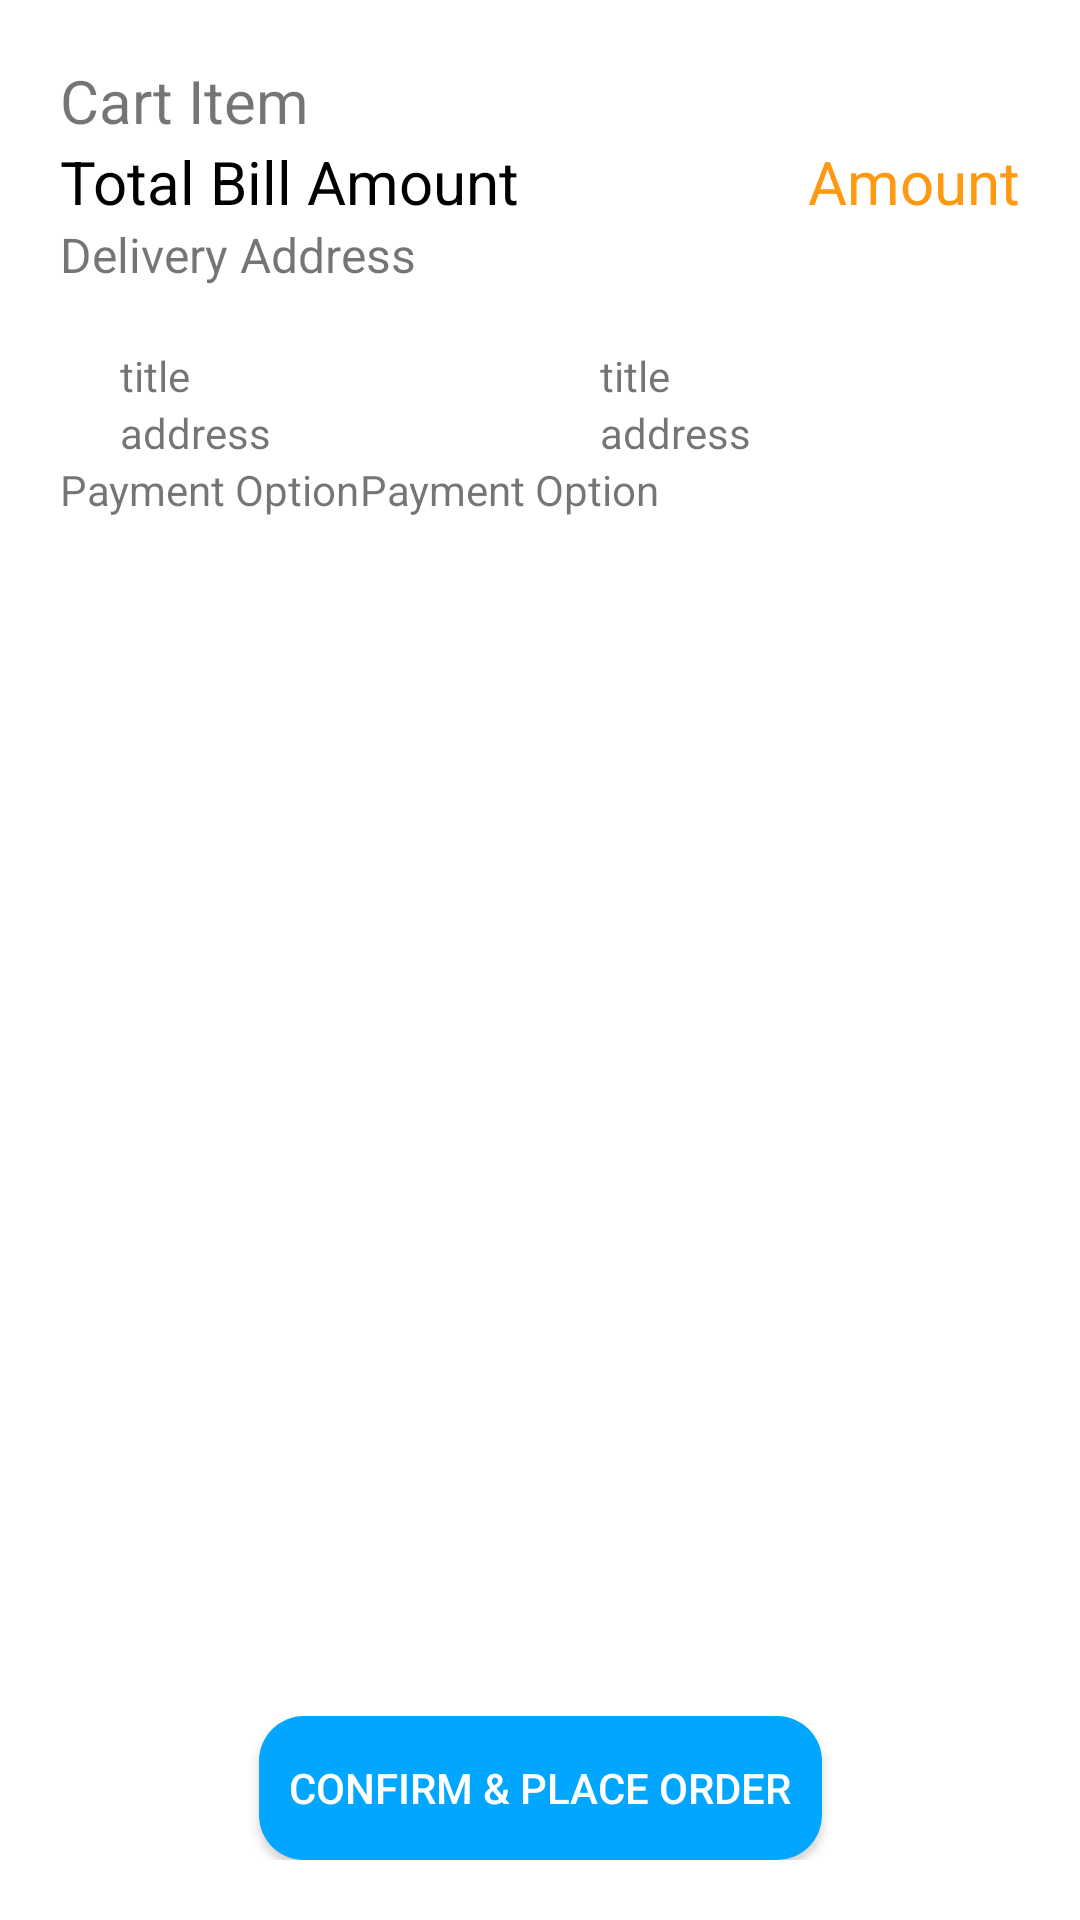

Android layout source for this screen:
<!-- AndroidManifest.xml: application theme Theme.Ecommerce -->
<!-- res/layout/fragment_checkout_summary.xml -->
<?xml version="1.0" encoding="utf-8"?>
<androidx.constraintlayout.widget.ConstraintLayout xmlns:android="http://schemas.android.com/apk/res/android"
    xmlns:app="http://schemas.android.com/apk/res-auto"
    xmlns:tools="http://schemas.android.com/tools"
    android:layout_width="match_parent"
    android:layout_height="match_parent"
    android:padding="20dp">

    <androidx.appcompat.widget.AppCompatTextView
        android:id="@+id/tv_checkout_summary_title"
        android:layout_width="wrap_content"
        android:layout_height="wrap_content"
        android:text="Cart Item"
        android:textSize="20sp"
        app:layout_constraintStart_toStartOf="parent"
        app:layout_constraintTop_toTopOf="parent" />

    <androidx.recyclerview.widget.RecyclerView
        android:id="@+id/rv_checkout_summary_cart_item"
        android:layout_width="match_parent"
        android:layout_height="wrap_content"
        app:layout_constraintTop_toBottomOf="@id/tv_checkout_summary_title"
        tools:itemCount="2"
        tools:listitem="@layout/view_cart_sample" />

    <androidx.appcompat.widget.AppCompatTextView
        android:id="@+id/tv_checkout_summary_total_bill_amount"
        android:layout_width="wrap_content"
        android:layout_height="wrap_content"
        android:text="Total Bill Amount"
        android:textColor="@color/black"
        android:textSize="20sp"
        app:layout_constraintStart_toStartOf="parent"
        app:layout_constraintTop_toBottomOf="@id/rv_checkout_summary_cart_item" />

    <androidx.appcompat.widget.AppCompatTextView
        android:id="@+id/tv_checkout_summary_total_amount"
        android:layout_width="wrap_content"
        android:layout_height="wrap_content"
        android:text="Amount"
        android:textColor="@color/orange"
        android:textSize="20sp"
        app:layout_constraintEnd_toEndOf="parent"
        app:layout_constraintTop_toBottomOf="@id/rv_checkout_summary_cart_item" />

    <androidx.appcompat.widget.AppCompatTextView
        android:id="@+id/tv_checkout_summary_delivery_address_top_title"
        android:layout_width="wrap_content"
        android:layout_height="wrap_content"
        android:text="Delivery Address"
        android:textSize="16sp"
        app:layout_constraintStart_toStartOf="parent"
        app:layout_constraintTop_toBottomOf="@id/tv_checkout_summary_total_amount" />

    <androidx.constraintlayout.widget.ConstraintLayout
        android:id="@+id/cl_checkout_summary_address"
        android:layout_width="match_parent"
        android:layout_height="wrap_content"
        android:layout_margin="20dp"
        android:background="@drawable/shape_category_card"
        app:layout_constraintTop_toBottomOf="@id/tv_checkout_summary_delivery_address_top_title">

        <androidx.appcompat.widget.AppCompatTextView
            android:id="@+id/tv_checkout_summary_delivery_address_title_title"
            android:layout_width="160dp"
            android:layout_height="wrap_content"
            android:text="title"
            app:layout_constraintStart_toStartOf="parent"
            app:layout_constraintTop_toTopOf="parent" />

        <androidx.appcompat.widget.AppCompatTextView
            android:id="@+id/tv_checkout_summary_delivery_address_title_info"
            android:layout_width="wrap_content"
            android:layout_height="wrap_content"
            android:text="title"
            app:layout_constraintStart_toEndOf="@+id/tv_checkout_summary_delivery_address_title_title"
            app:layout_constraintTop_toTopOf="parent" />

        <androidx.appcompat.widget.AppCompatTextView
            android:id="@+id/tv_checkout_summary_delivery_address_address_title"
            android:layout_width="160dp"
            android:layout_height="wrap_content"
            android:text="address"
            app:layout_constraintStart_toStartOf="parent"
            app:layout_constraintTop_toBottomOf="@id/tv_checkout_summary_delivery_address_title_title" />

        <androidx.appcompat.widget.AppCompatTextView
            android:id="@+id/tv_checkout_summary_delivery_address_address_info"
            android:layout_width="wrap_content"
            android:layout_height="wrap_content"
            android:text="address"
            app:layout_constraintStart_toEndOf="@+id/tv_checkout_summary_delivery_address_title_title"
            app:layout_constraintTop_toBottomOf="@id/tv_checkout_summary_delivery_address_title_title" />
    </androidx.constraintlayout.widget.ConstraintLayout>

    <androidx.appcompat.widget.AppCompatTextView
        android:id="@+id/tv_checkout_summary_payment_title"
        android:layout_width="wrap_content"
        android:layout_height="wrap_content"
        android:text="Payment Option"
        app:layout_constraintStart_toStartOf="parent"
        app:layout_constraintTop_toBottomOf="@id/cl_checkout_summary_address" />

    <androidx.appcompat.widget.AppCompatTextView
        android:id="@+id/tv_checkout_summary_payment_info"
        android:layout_width="wrap_content"
        android:layout_height="wrap_content"
        android:text="Payment Option"
        app:layout_constraintStart_toEndOf="@id/tv_checkout_summary_payment_title"
        app:layout_constraintTop_toBottomOf="@id/cl_checkout_summary_address" />

    <androidx.appcompat.widget.AppCompatButton
        android:id="@+id/btn_checkout_summary_cart_item_place_order"
        android:layout_width="wrap_content"
        android:layout_height="wrap_content"
        android:background="@drawable/shape_button"
        android:text="Confirm &amp; Place Order"
        android:textColor="@color/white"
        android:paddingHorizontal="10dp"
        app:layout_constraintBottom_toBottomOf="parent"
        app:layout_constraintEnd_toEndOf="parent"
        app:layout_constraintStart_toStartOf="parent" />

</androidx.constraintlayout.widget.ConstraintLayout>
<!-- res/layout/view_cart_sample.xml (included above) -->
<?xml version="1.0" encoding="utf-8"?>
<androidx.constraintlayout.widget.ConstraintLayout xmlns:android="http://schemas.android.com/apk/res/android"
    xmlns:app="http://schemas.android.com/apk/res-auto"
    android:layout_width="match_parent"
    android:layout_height="wrap_content"
    android:layout_margin="10dp"
    android:background="@drawable/shape_category_card"
    android:padding="5dp">

    <androidx.appcompat.widget.AppCompatImageView
        android:id="@+id/iv_cart_sample_im"
        android:layout_width="wrap_content"
        android:layout_height="wrap_content"
        android:src="@drawable/ic_baseline_shopping_cart_24"
        app:layout_constraintStart_toStartOf="parent"
        app:layout_constraintTop_toTopOf="parent" />

    <androidx.appcompat.widget.AppCompatTextView
        android:id="@+id/tv_cart_sample_name"
        android:layout_width="wrap_content"
        android:layout_height="wrap_content"
        android:text="Products Name"
        android:textColor="@color/black"
        android:textSize="15sp"
        app:layout_constraintStart_toEndOf="@id/iv_cart_sample_im"
        app:layout_constraintTop_toTopOf="parent" />


    <androidx.appcompat.widget.AppCompatTextView
        android:id="@+id/tv_cart_sample_price_title"
        android:layout_width="80dp"
        android:layout_height="wrap_content"
        android:text="Unit Price"
        android:textSize="10sp"
        app:layout_constraintStart_toEndOf="@id/iv_cart_sample_im"
        app:layout_constraintTop_toBottomOf="@id/tv_cart_sample_name" />

    <androidx.appcompat.widget.AppCompatTextView
        android:id="@+id/tv_cart_sample_price"
        android:layout_width="wrap_content"
        android:layout_height="wrap_content"
        android:text="Price"
        android:textSize="10sp"
        android:textColor="@color/black"
        app:layout_constraintStart_toEndOf="@id/tv_cart_sample_price_title"
        app:layout_constraintTop_toBottomOf="@id/tv_cart_sample_name" />

    <androidx.appcompat.widget.AppCompatTextView
        android:id="@+id/tv_cart_sample_quantity_title"
        android:layout_width="80dp"
        android:layout_height="wrap_content"
        android:text="Quantity"
        android:textSize="10sp"
        app:layout_constraintStart_toEndOf="@id/iv_cart_sample_im"
        app:layout_constraintTop_toBottomOf="@id/tv_cart_sample_price" />

    <androidx.appcompat.widget.AppCompatTextView
        android:id="@+id/tv_cart_sample_quantity"
        android:layout_width="wrap_content"
        android:layout_height="wrap_content"
        android:text="quantity"
        android:textColor="@color/black"
        android:textSize="15sp"
        app:layout_constraintStart_toEndOf="@id/tv_cart_sample_quantity_title"
        app:layout_constraintTop_toBottomOf="@id/tv_cart_sample_price" />


    <androidx.appcompat.widget.AppCompatTextView
        android:id="@+id/tv_cart_sample_amount_title"
        android:layout_width="80dp"
        android:layout_height="wrap_content"
        android:text="Amount"
        android:textSize="10sp"
        app:layout_constraintStart_toEndOf="@id/iv_cart_sample_im"
        app:layout_constraintTop_toBottomOf="@id/tv_cart_sample_quantity" />

    <androidx.appcompat.widget.AppCompatTextView
        android:id="@+id/tv_cart_sample_amount"
        android:layout_width="wrap_content"
        android:layout_height="wrap_content"
        android:text="Total Price"
        android:textColor="@color/black"
        android:textSize="15sp"
        app:layout_constraintStart_toEndOf="@id/tv_cart_sample_amount_title"
        app:layout_constraintTop_toBottomOf="@id/tv_cart_sample_quantity" />

</androidx.constraintlayout.widget.ConstraintLayout>
<!-- resources referenced by this layout -->
<resources>
  <color name="black">#FF000000</color>
  <color name="orange">#FF9912</color>
  <color name="white">#FFFFFFFF</color>
  <!-- drawable ic_baseline_shopping_cart_24 (drawable) -->
  <vector android:height="24dp" android:tint="#FFA200"
      android:viewportHeight="24" android:viewportWidth="24"
      android:width="24dp" xmlns:android="http://schemas.android.com/apk/res/android">
      <path android:fillColor="@android:color/white" android:pathData="M7,18c-1.1,0 -1.99,0.9 -1.99,2S5.9,22 7,22s2,-0.9 2,-2 -0.9,-2 -2,-2zM1,2v2h2l3.6,7.59 -1.35,2.45c-0.16,0.28 -0.25,0.61 -0.25,0.96 0,1.1 0.9,2 2,2h12v-2L7.42,15c-0.14,0 -0.25,-0.11 -0.25,-0.25l0.03,-0.12 0.9,-1.63h7.45c0.75,0 1.41,-0.41 1.75,-1.03l3.58,-6.49c0.08,-0.14 0.12,-0.31 0.12,-0.48 0,-0.55 -0.45,-1 -1,-1L5.21,4l-0.94,-2L1,2zM17,18c-1.1,0 -1.99,0.9 -1.99,2s0.89,2 1.99,2 2,-0.9 2,-2 -0.9,-2 -2,-2z"/>
  </vector>
  <!-- drawable shape_button (drawable) -->
  <?xml version="1.0" encoding="utf-8"?>
  <shape xmlns:android="http://schemas.android.com/apk/res/android" >
      <solid android:color="@color/sky_blue"/>
      <corners android:radius="15dp"/>
  </shape>
  <style name="Theme.Ecommerce" parent="Theme.MaterialComponents.DayNight.DarkActionBar">
          
          <item name="colorPrimary">@color/purple_500</item>
          <item name="colorPrimaryVariant">@color/purple_700</item>
          <item name="colorOnPrimary">@color/white</item>
          
          <item name="colorSecondary">@color/teal_200</item>
          <item name="colorSecondaryVariant">@color/teal_700</item>
          <item name="colorOnSecondary">@color/black</item>
          
          <item name="android:statusBarColor" tools:targetApi="l">?attr/colorPrimaryVariant</item>
          
          <item name="windowActionBar">false</item>
          <item name="windowNoTitle">true</item>
  
      </style>
  <color name="sky_blue">#FF00A6FF</color>
  <color name="purple_500">#FF6200EE</color>
  <color name="purple_700">#FF3700B3</color>
  <color name="teal_200">#FF03DAC5</color>
  <color name="teal_700">#FF018786</color>
</resources>
